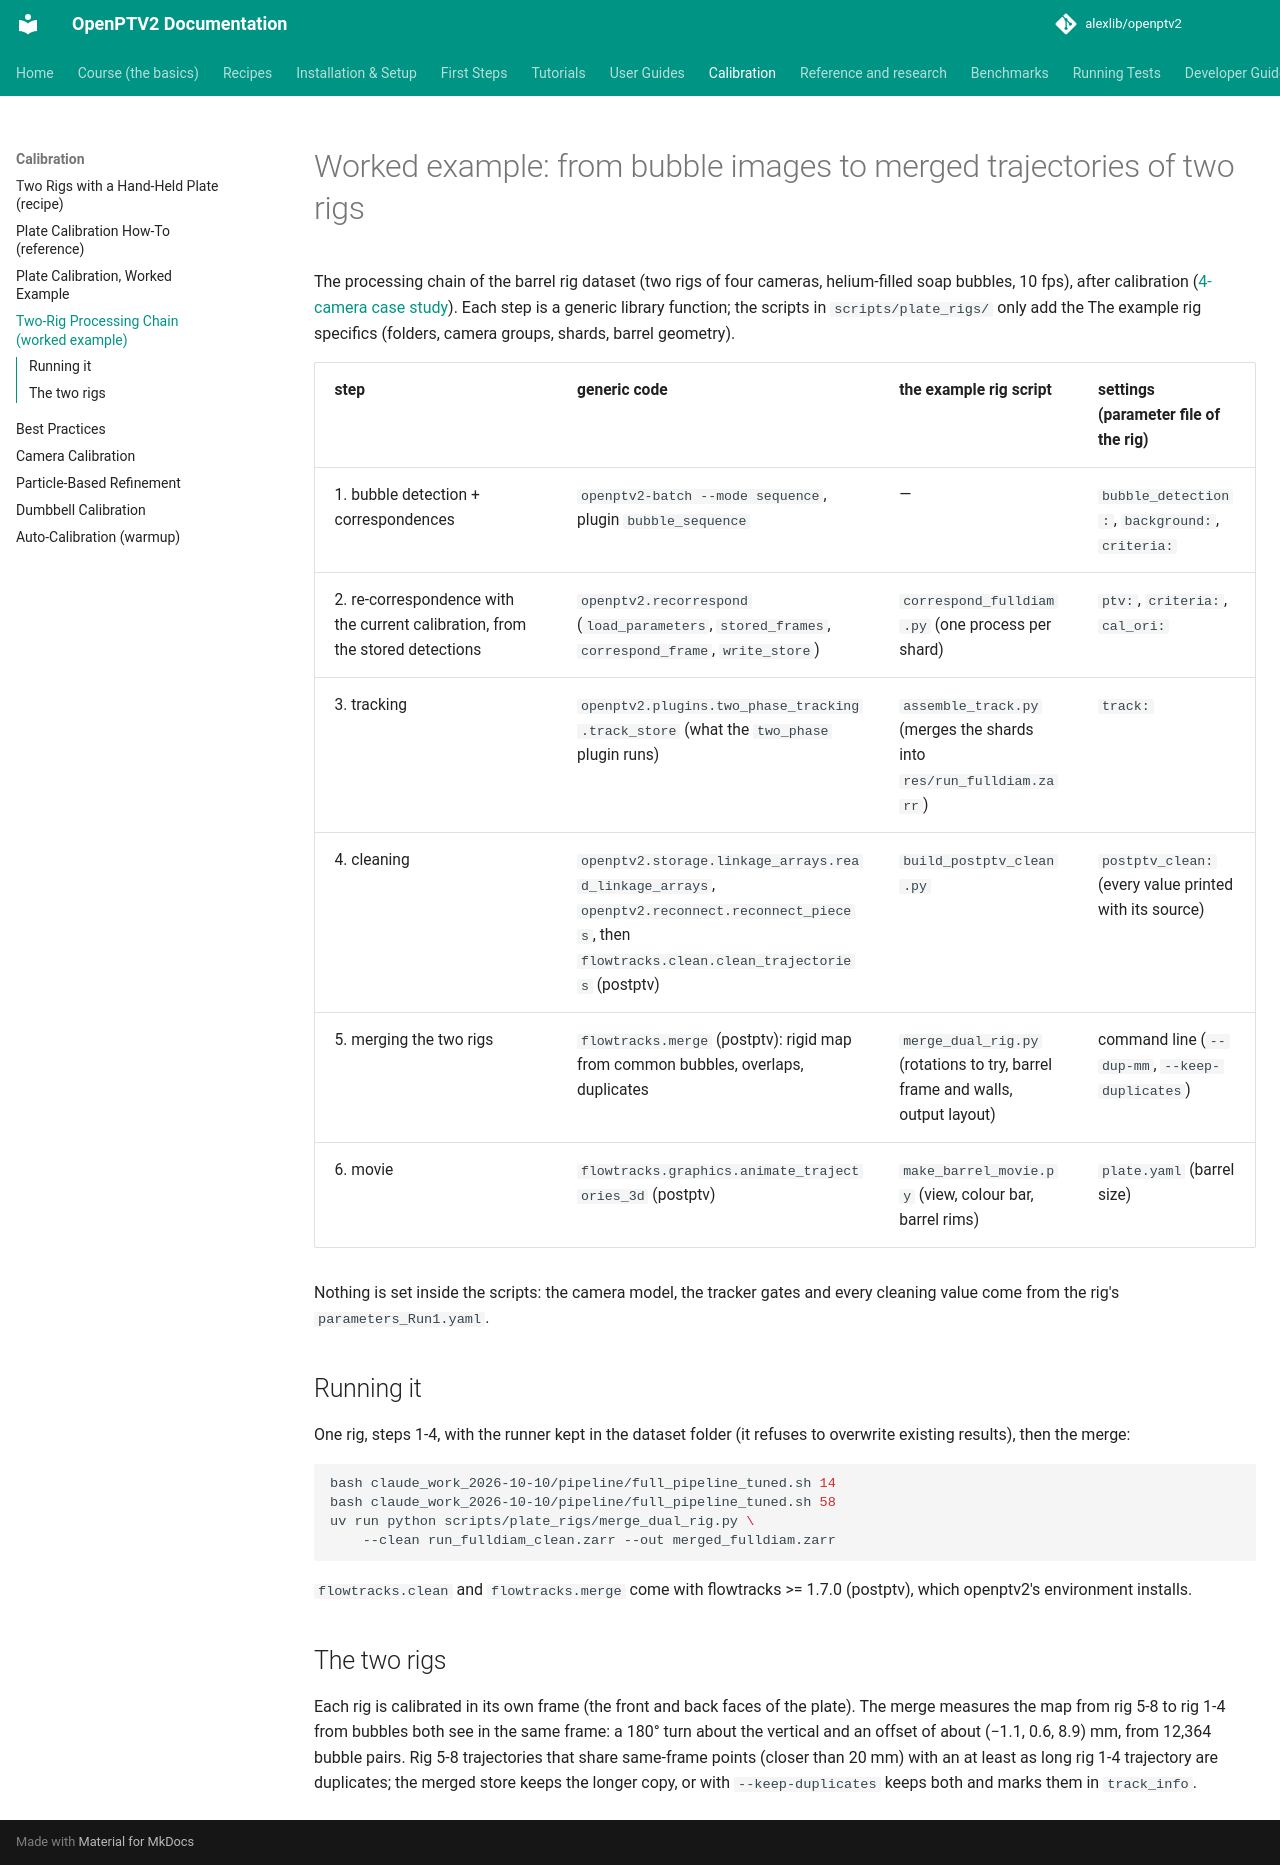

repository: alexlib/openptv2 · page: dual-rig-processing-chain/index.html · generator: mkdocs

# Worked example: from bubble images to merged trajectories of two rigs

The processing chain of the barrel rig dataset (two rigs of four cameras,
helium-filled soap bubbles, 10 fps), after calibration
([4-camera case study](plate-calibration-worked-example.md)). Each step is a
generic library function; the scripts in `scripts/plate_rigs/` only add the
The example rig specifics (folders, camera groups, shards, barrel geometry).

| step | generic code | the example rig script | settings (parameter file of the rig) |
|---|---|---|---|
| 1. bubble detection + correspondences | `openptv2-batch --mode sequence`, plugin `bubble_sequence` | — | `bubble_detection:`, `background:`, `criteria:` |
| 2. re-correspondence with the current calibration, from the stored detections | `openptv2.recorrespond` (`load_parameters`, `stored_frames`, `correspond_frame`, `write_store`) | `correspond_fulldiam.py` (one process per shard) | `ptv:`, `criteria:`, `cal_ori:` |
| 3. tracking | `openptv2.plugins.two_phase_tracking.track_store` (what the `two_phase` plugin runs) | `assemble_track.py` (merges the shards into `res/run_fulldiam.zarr`) | `track:` |
| 4. cleaning | `openptv2.storage.linkage_arrays.read_linkage_arrays`, `openptv2.reconnect.reconnect_pieces`, then `flowtracks.clean.clean_trajectories` (postptv) | `build_postptv_clean.py` | `postptv_clean:` (every value printed with its source) |
| 5. merging the two rigs | `flowtracks.merge` (postptv): rigid map from common bubbles, overlaps, duplicates | `merge_dual_rig.py` (rotations to try, barrel frame and walls, output layout) | command line (`--dup-mm`, `--keep-duplicates`) |
| 6. movie | `flowtracks.graphics.animate_trajectories_3d` (postptv) | `make_barrel_movie.py` (view, colour bar, barrel rims) | `plate.yaml` (barrel size) |

Nothing is set inside the scripts: the camera model, the tracker gates and
every cleaning value come from the rig's `parameters_Run1.yaml`.

## Running it

One rig, steps 1-4, with the runner kept in the dataset folder (it refuses to
overwrite existing results), then the merge:

```bash
bash claude_work_2026-10-10/pipeline/full_pipeline_tuned.sh 14
bash claude_work_2026-10-10/pipeline/full_pipeline_tuned.sh 58
uv run python scripts/plate_rigs/merge_dual_rig.py \
    --clean run_fulldiam_clean.zarr --out merged_fulldiam.zarr
```

`flowtracks.clean` and `flowtracks.merge` come with flowtracks >= 1.7.0 (postptv),
which openptv2's environment installs.

## The two rigs

Each rig is calibrated in its own frame (the front and back faces of the
plate). The merge measures the map from rig 5-8 to rig 1-4 from bubbles both
see in the same frame: a 180° turn about the vertical and an offset of about
(−1.1, 0.6, 8.9) mm, from 12,364 bubble pairs. Rig 5-8 trajectories that share
same-frame points (closer than 20 mm) with an at least as long rig 1-4
trajectory are duplicates; the merged store keeps the longer copy, or with
`--keep-duplicates` keeps both and marks them in `track_info`.
